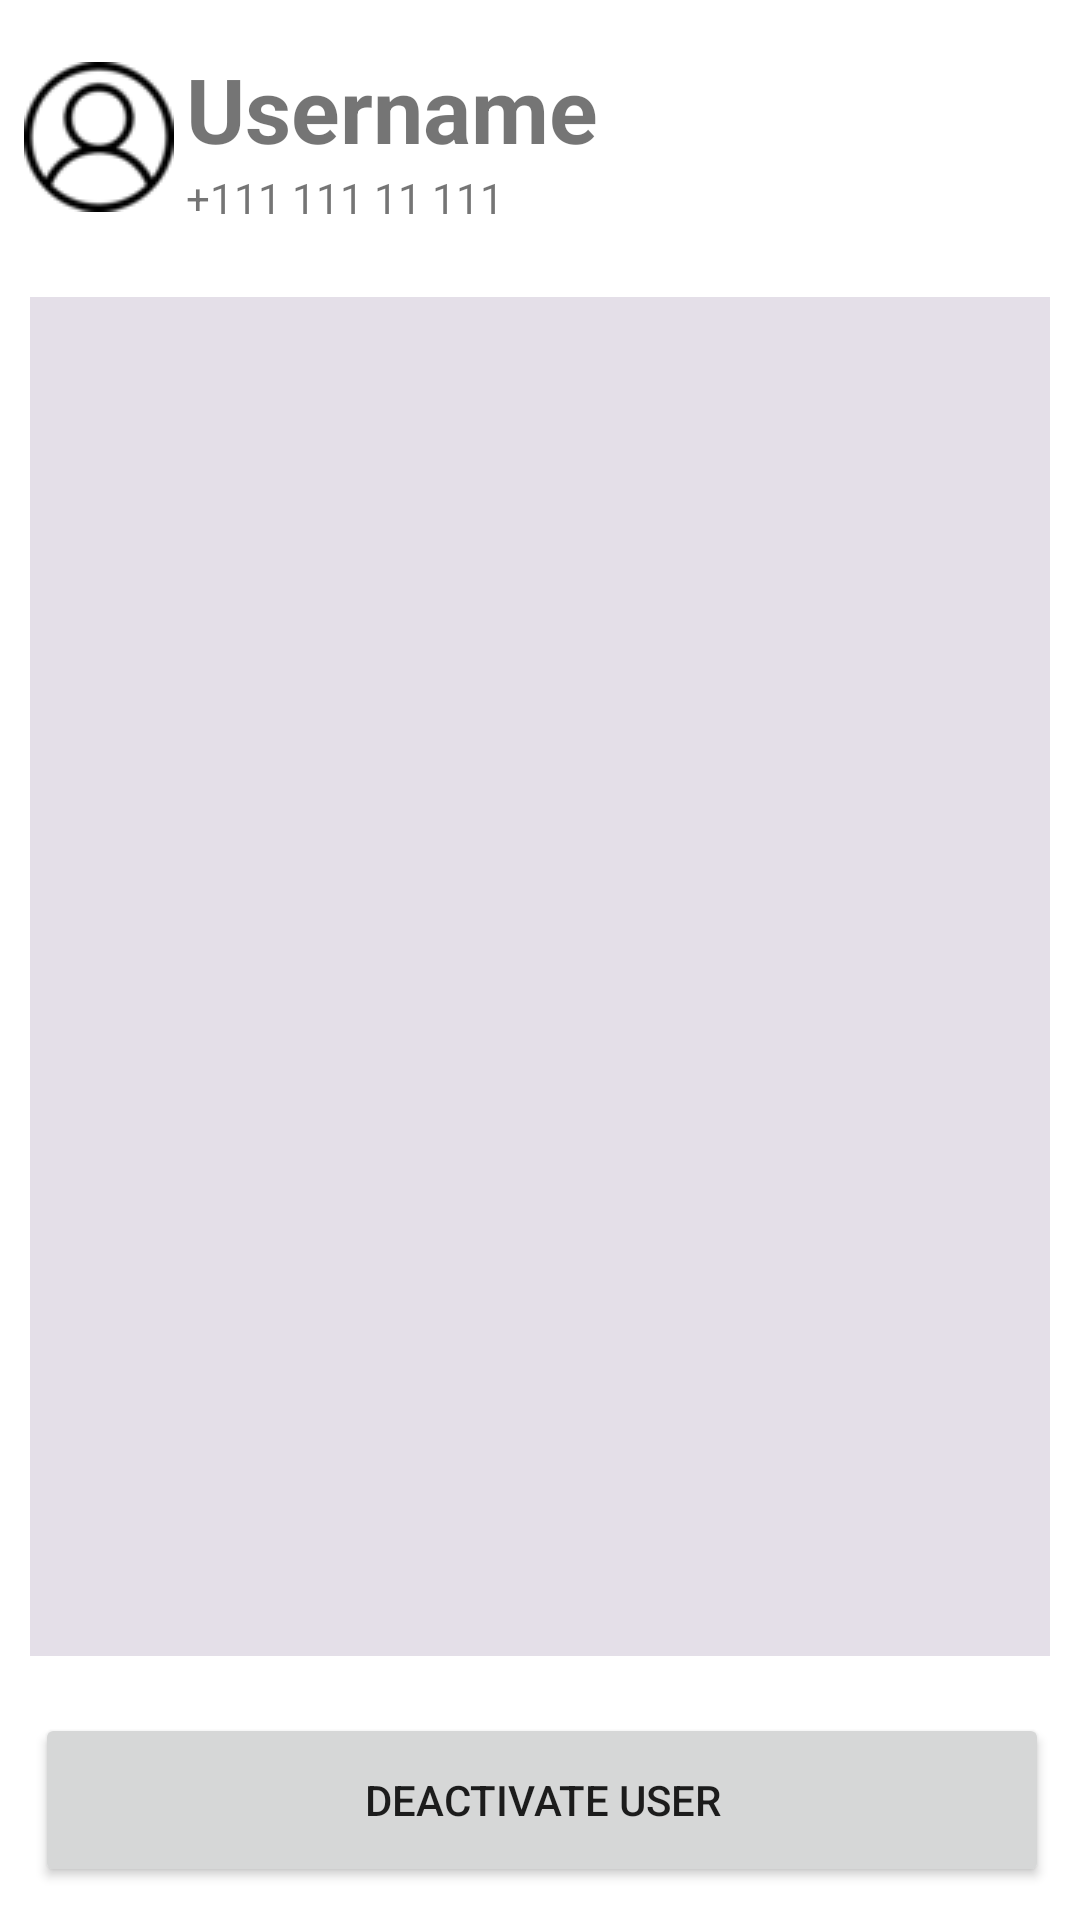

Produce the Android XML layout that renders to this screen, including the resource entries it uses.
<!-- AndroidManifest.xml: application theme Theme.Presence -->
<!-- res/layout/activity_moderator_view_all_user_messages.xml -->
<?xml version="1.0" encoding="utf-8"?>
<androidx.constraintlayout.widget.ConstraintLayout
    xmlns:android="http://schemas.android.com/apk/res/android"
    xmlns:app="http://schemas.android.com/apk/res-auto"
    xmlns:tools="http://schemas.android.com/tools"
    android:layout_width="match_parent"
    android:layout_height="match_parent"
    tools:context=".activities.ModeratorViewAllUserMessagesActivity">

    <androidx.constraintlayout.widget.ConstraintLayout
        android:id="@+id/constraintLayout3"
        android:layout_width="411dp"
        android:layout_height="91dp"
        app:layout_constraintEnd_toEndOf="parent"
        app:layout_constraintHorizontal_bias="0.0"
        app:layout_constraintStart_toStartOf="parent"
        app:layout_constraintTop_toTopOf="parent">

        <ImageView
            android:id="@+id/userIcon"
            android:layout_width="50dp"
            android:layout_height="50dp"
            android:layout_alignParentLeft="true"
            android:layout_centerVertical="true"
            android:layout_marginStart="8dp"
            android:background="@color/white"
            android:src="@drawable/user_icon"
            app:layout_constraintBottom_toBottomOf="parent"
            app:layout_constraintStart_toStartOf="parent"
            app:layout_constraintTop_toTopOf="parent" />

        <TextView
            android:id="@+id/AllMessagesUserNickname"
            android:layout_width="323dp"
            android:layout_height="wrap_content"
            android:layout_marginStart="4dp"
            android:text="Username"
            android:textSize="30sp"
            android:textStyle="bold"
            app:layout_constraintBottom_toTopOf="@+id/allMessagesPhoneNumberTextView"
            app:layout_constraintStart_toEndOf="@+id/userIcon"
            app:layout_constraintTop_toTopOf="@+id/userIcon" />

        <TextView
            android:id="@+id/allMessagesPhoneNumberTextView"
            android:layout_width="323dp"
            android:layout_height="wrap_content"
            android:layout_marginStart="4dp"
            android:text="+111 111 11 111"
            app:layout_constraintBottom_toBottomOf="@+id/userIcon"
            app:layout_constraintStart_toEndOf="@+id/userIcon"
            app:layout_constraintTop_toBottomOf="@+id/AllMessagesUserNickname"
            app:layout_constraintVertical_bias="0.5" />

    </androidx.constraintlayout.widget.ConstraintLayout>

    <androidx.recyclerview.widget.RecyclerView
        android:id="@+id/allMessagesRecyclerView"
        android:layout_width="0dp"
        android:layout_height="0dp"
        android:layout_marginStart="10dp"
        android:layout_marginTop="8dp"
        android:layout_marginEnd="10dp"
        android:layout_marginBottom="8dp"
        android:background="#E4DFE8"
        app:layout_constraintBottom_toTopOf="@id/constraintLayout5"
        app:layout_constraintEnd_toEndOf="parent"
        app:layout_constraintHorizontal_bias="0.178"
        app:layout_constraintStart_toStartOf="parent"
        app:layout_constraintTop_toBottomOf="@+id/constraintLayout3"
        app:layout_constraintVertical_bias="1.0" />

    <androidx.constraintlayout.widget.ConstraintLayout
        android:id="@+id/constraintLayout5"
        android:layout_width="413dp"
        android:layout_height="80dp"
        app:layout_constraintBottom_toBottomOf="parent"
        app:layout_constraintEnd_toEndOf="parent"
        app:layout_constraintStart_toStartOf="parent"
        app:layout_constraintTop_toBottomOf="@+id/allMessagesRecyclerView">

        <Button
            android:id="@+id/deactivateUserButton"
            android:layout_width="338dp"
            android:layout_height="58dp"
            android:text="Deactivate User"
            app:layout_constraintBottom_toBottomOf="parent"
            app:layout_constraintEnd_toEndOf="parent"
            app:layout_constraintStart_toStartOf="parent"
            app:layout_constraintTop_toTopOf="parent" />
    </androidx.constraintlayout.widget.ConstraintLayout>

</androidx.constraintlayout.widget.ConstraintLayout>
<!-- resources referenced by this layout -->
<resources>
  <color name="white">#FFFFFFFF</color>
  <!-- drawable user_icon: png bitmap (drawable, 946 bytes) -->
  <style name="Theme.Presence" parent="Theme.MaterialComponents.DayNight.NoActionBar">
          
          <item name="colorPrimary">@color/purple_3</item>
          <item name="colorPrimaryVariant">@color/purple_1</item>
          <item name="colorOnPrimary">@color/white</item>
          
          <item name="colorSecondary">@color/teal_200</item>
          <item name="colorSecondaryVariant">@color/teal_700</item>
          <item name="colorOnSecondary">@color/black</item>
          
          <item name="android:statusBarColor">?attr/colorPrimaryVariant</item>
          
      </style>
  <color name="purple_3">#7866FE</color>
  <color name="purple_1">#7A7AD0</color>
  <color name="teal_200">#FF03DAC5</color>
  <color name="teal_700">#FF018786</color>
  <color name="black">#FF000000</color>
</resources>
